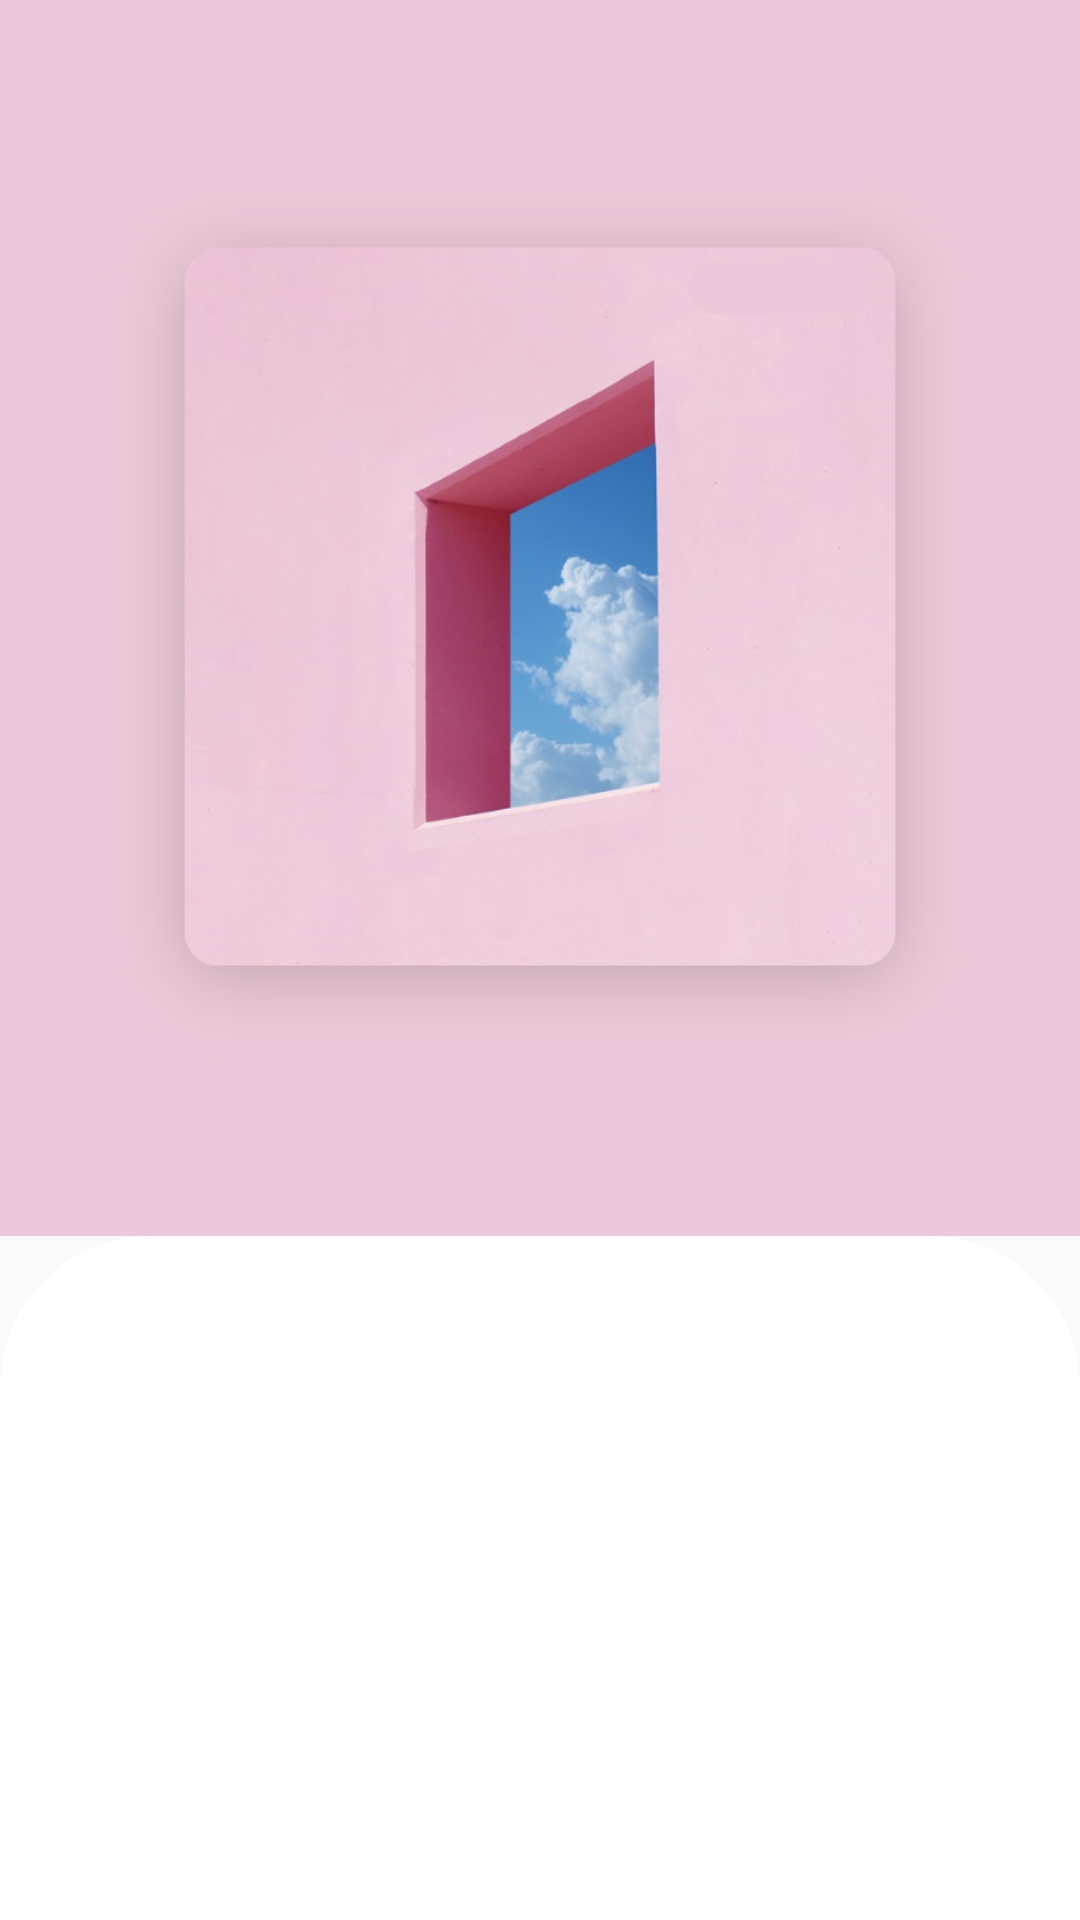

Layout XML and referenced resources for this Android screen:
<!-- AndroidManifest.xml: application theme AppTheme -->
<!-- res/layout/activity_new_music_second.xml -->
<?xml version="1.0" encoding="utf-8"?>
<RelativeLayout xmlns:android="http://schemas.android.com/apk/res/android"
    xmlns:app="http://schemas.android.com/apk/res-auto"
    xmlns:tools="http://schemas.android.com/tools"
    android:fitsSystemWindows="true"
    android:layout_width="match_parent"
    android:layout_height="match_parent"
    android:background="@color/colorWhite">
    <androidx.coordinatorlayout.widget.CoordinatorLayout
        android:id="@+id/new_second_Coordinator"
        android:layout_width="match_parent"
        android:layout_height="match_parent"
        android:fitsSystemWindows="true"
        >
        
        <com.google.android.material.appbar.AppBarLayout
            android:id="@+id/new_second_appbar"
            android:layout_width="match_parent"
            android:layout_height="412dp"
            android:background="#ECC9DA"
            android:theme="@style/ThemeOverlay.AppCompat.Dark.ActionBar"
            android:fitsSystemWindows="true">
            
            <com.google.android.material.appbar.CollapsingToolbarLayout
                android:id="@+id/new_second_collapsing_toolbar"
                android:layout_width="match_parent"
                android:layout_height="match_parent"
                app:layout_scrollFlags="scroll|exitUntilCollapsed"
                android:fitsSystemWindows="true"
                app:contentScrim="#ECC9DA"
                app:expandedTitleMarginStart="48dp"
                app:expandedTitleMarginEnd="64dp"
                app:maxLines="2"
                >
                
                <ImageView
                    android:id="@+id/new_second_bg"
                    android:layout_width="304dp"
                    android:layout_height="293dp"
                    android:scaleType="centerCrop"
                    android:layout_gravity="center"
                    android:src="@drawable/new_second_bg"
                    android:fitsSystemWindows="true"
                    app:layout_collapseMode="parallax" />
                

                <androidx.appcompat.widget.Toolbar
                    android:id="@+id/new_second_tb"
                    android:layout_width="match_parent"
                    android:layout_height="?attr/actionBarSize"
                    app:popupTheme="@style/ThemeOverlay.AppCompat.Light"
                    app:layout_collapseMode="pin" />
                

            </com.google.android.material.appbar.CollapsingToolbarLayout>
        </com.google.android.material.appbar.AppBarLayout>

        <androidx.core.widget.NestedScrollView
            android:layout_width="match_parent"
            android:layout_height="match_parent"
            android:background="@drawable/recommendation_linearlayout_corner"
            app:layout_behavior="@string/appbar_scrolling_view_behavior"
            android:paddingTop="20dp">




            <androidx.recyclerview.widget.RecyclerView
                android:layout_width="match_parent"
                android:layout_height="match_parent"
                android:nestedScrollingEnabled="false"
                android:id="@+id/new_second_recycle">
                
            </androidx.recyclerview.widget.RecyclerView>



        </androidx.core.widget.NestedScrollView>
    </androidx.coordinatorlayout.widget.CoordinatorLayout>




</RelativeLayout>
<!-- resources referenced by this layout -->
<resources>
  <!-- drawable new_second_bg: png bitmap (drawable-xxxhdpi, 176395 bytes) -->
  <!-- drawable recommendation_linearlayout_corner (drawable) -->
  <?xml version="1.0" encoding="utf-8"?>
  <shape xmlns:android="http://schemas.android.com/apk/res/android" >
      <solid android:color="#FFFFFF" />
  
      <corners
          android:topLeftRadius="50dp"
          android:topRightRadius="50dp"
  
          />
  
  </shape>
  <style name="AppTheme" parent="AppBaseTheme" />
  <style name="AppBaseTheme" parent="Theme.AppCompat.Light.NoActionBar">
          <item name="colorPrimary">@color/black</item>
          <item name="colorPrimaryDark">#FF1A65EE</item>
          <item name="colorAccent">#FF1A65EE</item>
          <item name="playBarBackground">@drawable/play_bar_bg_selector</item>
          
          
          <item name="android:windowTranslucentStatus">true</item>
          <item name="android:windowTranslucentNavigation">true</item>
      </style>
  <color name="black">@android:color/black</color>
</resources>
